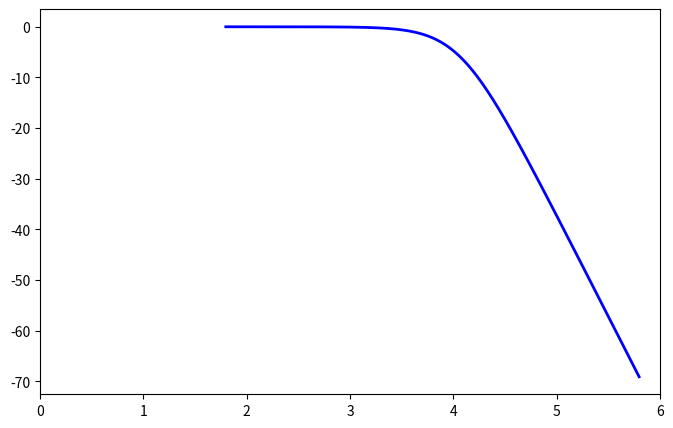

Here is the Python script that generated this plot: (Note: this script raises an exception after producing the figure.)
import numpy as np
import matplotlib.pyplot as plt

# Component values
C1, C2 = 85e-9, 85e-9  # 100 nF
R1, R2 = 1e3, 1e3  # 5 kΩ

# Frequency range (log scale)
frequencies = np.linspace(10, 1e5, 10000)  # 10 Hz to 100 kHz
w = 2 * np.pi * frequencies  # Convert to angular frequency

# Low-pass filter magnitude response
def lowpass(w, C1, C2, R1, R2):
    magnitude = 1 / np.sqrt((1 - (w ** 2) * C1 * C2 * R1 * R2) ** 2 + (w * C1 * (R1 + R2)) ** 2)
    return 20 * np.log10(magnitude)  # Use log10, not log

# Compute response
y_values = lowpass(w, C1, C2, R1, R2)

# Calculate -3 dB cutoff frequency
fc = 1 / (2 * np.pi * np.sqrt(C1 * C2 * R1 * R2))
cutoff_level = -3  # -3 dB standard cutoff level

# Plot
plt.figure(figsize=(8, 5))
plt.xlim(0, 6)
plt.plot(np.log10(w), y_values, label="Low-Pass Filter", color="b", linewidth=2)

with open("./vals_lowpass.txt", "r") as file:
    lines = file.readlines()
    lines.pop(0)
    for l in lines:
        f, v = l.split()
        f = float(f)
        v = float(v)
        print(f, v)
                
        plt.scatter(np.log10(2*(np.pi)*f), 20*np.log10(v/5), color="orange")

# Customization
plt.xlabel("Frequency (Hz)", fontsize=12)
plt.ylabel("Magnitude (dB)", fontsize=12)
plt.title("Low-Pass Filter Frequency Response", fontsize=14)
plt.grid(which="both", linestyle="--", linewidth=0.5)
plt.axhline(cutoff_level, color="r", linestyle="--", linewidth=1, label="-3 dB Cutoff")
plt.axvline(fc, color="g", linestyle="--", linewidth=1, label=f"Cutoff Frequency: {fc:.1f} Hz")
plt.legend(fontsize=10)
plt.show()
